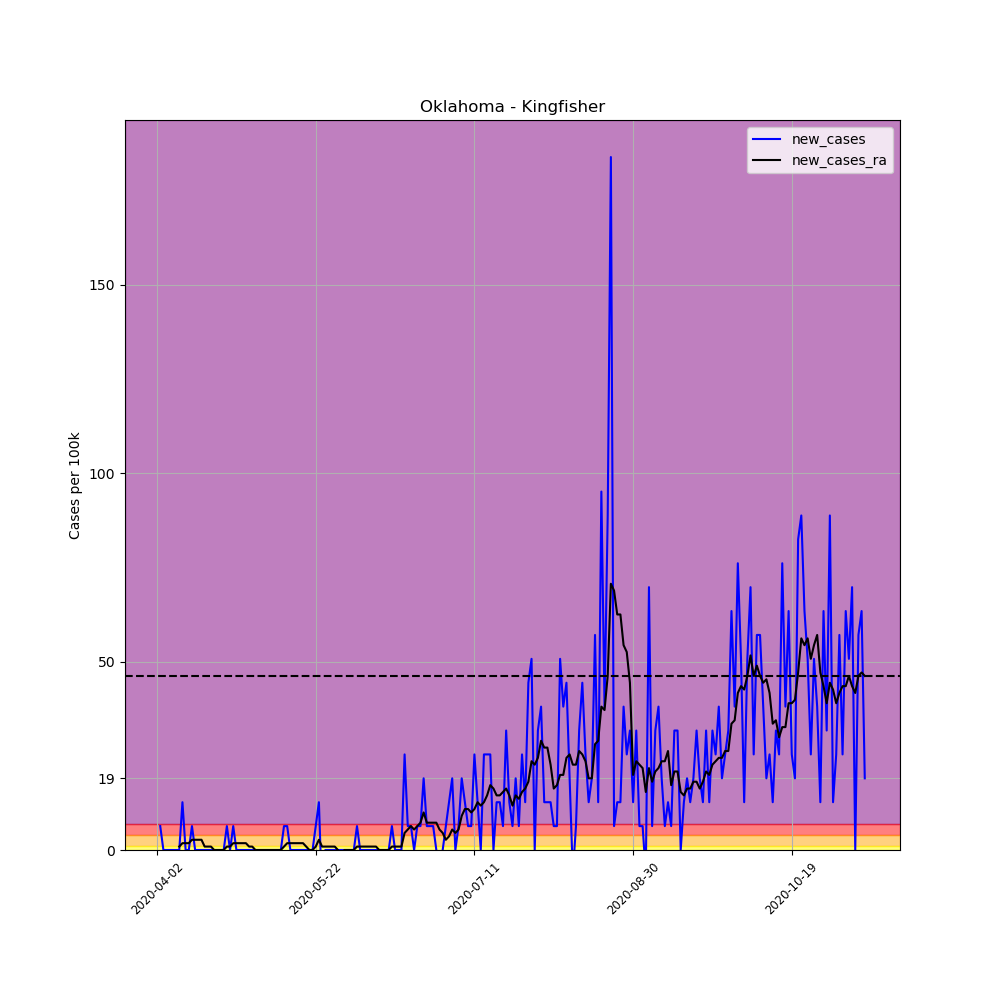

The file beside this chart, header and first rows:
, date, county, state, fips, cases, deaths, COUNTY, STNAME, CTYNAME, POPESTIMATE2019, per_100k, per_100k_ra, new_cases, new_cases_ra
526098, 2020-04-02, Kingfisher, Oklahoma, 40073, 2, 0, 73, Oklahoma, Kingfisher, 15765, 12.69, , , 
526099, 2020-04-03, Kingfisher, Oklahoma, 40073, 3, 0, 73, Oklahoma, Kingfisher, 15765, 19.03, , 6.343, 
526100, 2020-04-04, Kingfisher, Oklahoma, 40073, 3, 0, 73, Oklahoma, Kingfisher, 15765, 19.03, , 0.0, 
526101, 2020-04-05, Kingfisher, Oklahoma, 40073, 3, 0, 73, Oklahoma, Kingfisher, 15765, 19.03, , 0.0, 
526102, 2020-04-06, Kingfisher, Oklahoma, 40073, 3, 0, 73, Oklahoma, Kingfisher, 15765, 19.03, , 0.0, 
526103, 2020-04-07, Kingfisher, Oklahoma, 40073, 3, 0, 73, Oklahoma, Kingfisher, 15765, 19.03, , 0.0, 
526104, 2020-04-08, Kingfisher, Oklahoma, 40073, 3, 0, 73, Oklahoma, Kingfisher, 15765, 19.03, 18.12, 0.0, 
526105, 2020-04-09, Kingfisher, Oklahoma, 40073, 3, 0, 73, Oklahoma, Kingfisher, 15765, 19.03, 19.03, 0.0, 0.9062
526106, 2020-04-10, Kingfisher, Oklahoma, 40073, 5, 0, 73, Oklahoma, Kingfisher, 15765, 31.72, 20.84, 12.69, 1.812
526107, 2020-04-11, Kingfisher, Oklahoma, 40073, 5, 0, 73, Oklahoma, Kingfisher, 15765, 31.72, 22.65, 0.0, 1.812
526108, 2020-04-12, Kingfisher, Oklahoma, 40073, 5, 0, 73, Oklahoma, Kingfisher, 15765, 31.72, 24.47, 0.0, 1.812
526109, 2020-04-13, Kingfisher, Oklahoma, 40073, 6, 0, 73, Oklahoma, Kingfisher, 15765, 38.06, 27.18, 6.343, 2.718
526110, 2020-04-14, Kingfisher, Oklahoma, 40073, 6, 0, 73, Oklahoma, Kingfisher, 15765, 38.06, 29.9, 0.0, 2.718
526111, 2020-04-15, Kingfisher, Oklahoma, 40073, 6, 0, 73, Oklahoma, Kingfisher, 15765, 38.06, 32.62, 0.0, 2.718
526112, 2020-04-16, Kingfisher, Oklahoma, 40073, 6, 0, 73, Oklahoma, Kingfisher, 15765, 38.06, 35.34, 0.0, 2.718
526113, 2020-04-17, Kingfisher, Oklahoma, 40073, 6, 0, 73, Oklahoma, Kingfisher, 15765, 38.06, 36.25, 0.0, 0.9062
526114, 2020-04-18, Kingfisher, Oklahoma, 40073, 6, 0, 73, Oklahoma, Kingfisher, 15765, 38.06, 37.15, 0.0, 0.9062
526115, 2020-04-19, Kingfisher, Oklahoma, 40073, 6, 0, 73, Oklahoma, Kingfisher, 15765, 38.06, 38.06, 0.0, 0.9062
526116, 2020-04-20, Kingfisher, Oklahoma, 40073, 6, 0, 73, Oklahoma, Kingfisher, 15765, 38.06, 38.06, 0.0, 0.0
526117, 2020-04-21, Kingfisher, Oklahoma, 40073, 6, 0, 73, Oklahoma, Kingfisher, 15765, 38.06, 38.06, 0.0, 0.0
526118, 2020-04-22, Kingfisher, Oklahoma, 40073, 6, 0, 73, Oklahoma, Kingfisher, 15765, 38.06, 38.06, 0.0, 0.0
526119, 2020-04-23, Kingfisher, Oklahoma, 40073, 6, 0, 73, Oklahoma, Kingfisher, 15765, 38.06, 38.06, 0.0, 0.0
526120, 2020-04-24, Kingfisher, Oklahoma, 40073, 7, 0, 73, Oklahoma, Kingfisher, 15765, 44.4, 38.97, 6.343, 0.9062
526121, 2020-04-25, Kingfisher, Oklahoma, 40073, 7, 0, 73, Oklahoma, Kingfisher, 15765, 44.4, 39.87, 0.0, 0.9062
526122, 2020-04-26, Kingfisher, Oklahoma, 40073, 8, 0, 73, Oklahoma, Kingfisher, 15765, 50.75, 41.68, 6.343, 1.812
526123, 2020-04-27, Kingfisher, Oklahoma, 40073, 8, 0, 73, Oklahoma, Kingfisher, 15765, 50.75, 43.5, 0.0, 1.812
526124, 2020-04-28, Kingfisher, Oklahoma, 40073, 8, 0, 73, Oklahoma, Kingfisher, 15765, 50.75, 45.31, 0.0, 1.812
526125, 2020-04-29, Kingfisher, Oklahoma, 40073, 8, 0, 73, Oklahoma, Kingfisher, 15765, 50.75, 47.12, 0.0, 1.812
526126, 2020-04-30, Kingfisher, Oklahoma, 40073, 8, 0, 73, Oklahoma, Kingfisher, 15765, 50.75, 48.93, 0.0, 1.812
526127, 2020-05-01, Kingfisher, Oklahoma, 40073, 8, 0, 73, Oklahoma, Kingfisher, 15765, 50.75, 49.84, 0.0, 0.9062
526128, 2020-05-02, Kingfisher, Oklahoma, 40073, 8, 0, 73, Oklahoma, Kingfisher, 15765, 50.75, 50.75, 0.0, 0.9062
526129, 2020-05-03, Kingfisher, Oklahoma, 40073, 8, 0, 73, Oklahoma, Kingfisher, 15765, 50.75, 50.75, 0.0, 0.0
526130, 2020-05-04, Kingfisher, Oklahoma, 40073, 8, 0, 73, Oklahoma, Kingfisher, 15765, 50.75, 50.75, 0.0, 0.0
526131, 2020-05-05, Kingfisher, Oklahoma, 40073, 8, 0, 73, Oklahoma, Kingfisher, 15765, 50.75, 50.75, 0.0, 0.0
526132, 2020-05-06, Kingfisher, Oklahoma, 40073, 8, 0, 73, Oklahoma, Kingfisher, 15765, 50.75, 50.75, 0.0, 0.0
526133, 2020-05-07, Kingfisher, Oklahoma, 40073, 8, 0, 73, Oklahoma, Kingfisher, 15765, 50.75, 50.75, 0.0, 0.0
526134, 2020-05-08, Kingfisher, Oklahoma, 40073, 8, 0, 73, Oklahoma, Kingfisher, 15765, 50.75, 50.75, 0.0, 0.0
526135, 2020-05-09, Kingfisher, Oklahoma, 40073, 8, 0, 73, Oklahoma, Kingfisher, 15765, 50.75, 50.75, 0.0, 0.0
526136, 2020-05-10, Kingfisher, Oklahoma, 40073, 8, 0, 73, Oklahoma, Kingfisher, 15765, 50.75, 50.75, 0.0, 0.0
526137, 2020-05-11, Kingfisher, Oklahoma, 40073, 8, 0, 73, Oklahoma, Kingfisher, 15765, 50.75, 50.75, 0.0, 0.0
526138, 2020-05-12, Kingfisher, Oklahoma, 40073, 9, 0, 73, Oklahoma, Kingfisher, 15765, 57.09, 51.65, 6.343, 0.9062
526139, 2020-05-13, Kingfisher, Oklahoma, 40073, 10, 0, 73, Oklahoma, Kingfisher, 15765, 63.43, 53.46, 6.343, 1.812
526140, 2020-05-14, Kingfisher, Oklahoma, 40073, 10, 0, 73, Oklahoma, Kingfisher, 15765, 63.43, 55.28, 0.0, 1.812
526141, 2020-05-15, Kingfisher, Oklahoma, 40073, 10, 0, 73, Oklahoma, Kingfisher, 15765, 63.43, 57.09, 0.0, 1.812
526142, 2020-05-16, Kingfisher, Oklahoma, 40073, 10, 0, 73, Oklahoma, Kingfisher, 15765, 63.43, 58.9, 0.0, 1.812
526143, 2020-05-17, Kingfisher, Oklahoma, 40073, 10, 0, 73, Oklahoma, Kingfisher, 15765, 63.43, 60.71, 0.0, 1.812
526144, 2020-05-18, Kingfisher, Oklahoma, 40073, 10, 0, 73, Oklahoma, Kingfisher, 15765, 63.43, 62.53, 0.0, 1.812
526145, 2020-05-19, Kingfisher, Oklahoma, 40073, 10, 0, 73, Oklahoma, Kingfisher, 15765, 63.43, 63.43, 0.0, 0.9062
526146, 2020-05-20, Kingfisher, Oklahoma, 40073, 10, 0, 73, Oklahoma, Kingfisher, 15765, 63.43, 63.43, 0.0, 0.0
526147, 2020-05-21, Kingfisher, Oklahoma, 40073, 10, 0, 73, Oklahoma, Kingfisher, 15765, 63.43, 63.43, 0.0, 0.0
526148, 2020-05-22, Kingfisher, Oklahoma, 40073, 11, 0, 73, Oklahoma, Kingfisher, 15765, 69.77, 64.34, 6.343, 0.9062
526149, 2020-05-23, Kingfisher, Oklahoma, 40073, 13, 0, 73, Oklahoma, Kingfisher, 15765, 82.46, 67.06, 12.69, 2.718
526150, 2020-05-24, Kingfisher, Oklahoma, 40073, 11, 0, 73, Oklahoma, Kingfisher, 15765, 69.77, 67.96, -12.69, 0.9062
526151, 2020-05-25, Kingfisher, Oklahoma, 40073, 11, 0, 73, Oklahoma, Kingfisher, 15765, 69.77, 68.87, 0.0, 0.9062
526152, 2020-05-26, Kingfisher, Oklahoma, 40073, 11, 0, 73, Oklahoma, Kingfisher, 15765, 69.77, 69.77, 0.0, 0.9062
526153, 2020-05-27, Kingfisher, Oklahoma, 40073, 11, 0, 73, Oklahoma, Kingfisher, 15765, 69.77, 70.68, 0.0, 0.9062
526154, 2020-05-28, Kingfisher, Oklahoma, 40073, 11, 0, 73, Oklahoma, Kingfisher, 15765, 69.77, 71.59, 0.0, 0.9062
526155, 2020-05-29, Kingfisher, Oklahoma, 40073, 11, 0, 73, Oklahoma, Kingfisher, 15765, 69.77, 71.59, 0.0, 0.0
526156, 2020-05-30, Kingfisher, Oklahoma, 40073, 11, 0, 73, Oklahoma, Kingfisher, 15765, 69.77, 69.77, 0.0, -1.812
526157, 2020-05-31, Kingfisher, Oklahoma, 40073, 11, 0, 73, Oklahoma, Kingfisher, 15765, 69.77, 69.77, 0.0, 0.0
... 164 more rows
